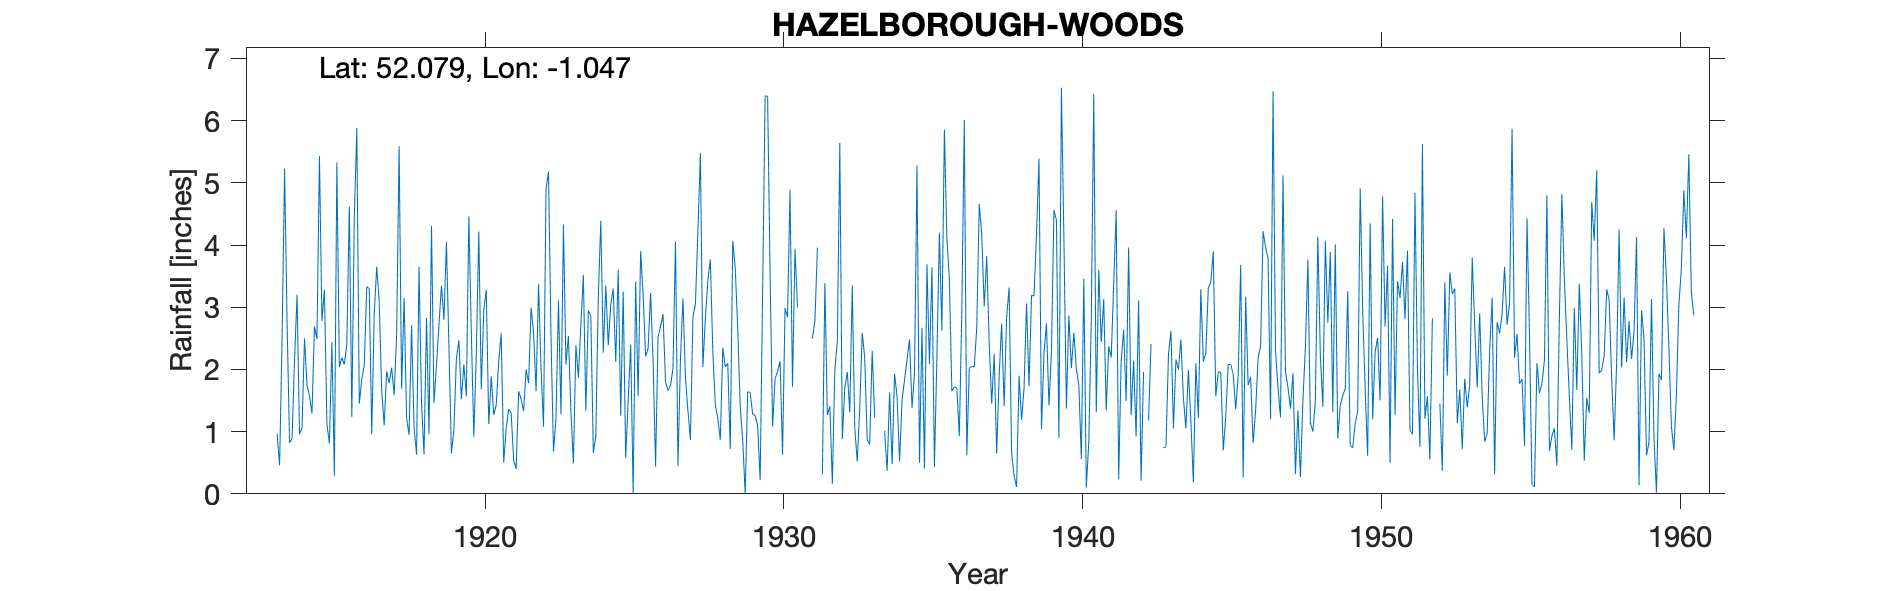

Source data for this figure (header and first rows):
HAZELBOROUGH-WOODS, , , , , , , , , , , , , , , , , , , , , , , 
Grid ref, SP654427, Long, -1.047, Lat, 52.08, Elevation, 441, ft, , , , , , , , , , , , , , , 
Station no, 1094, , , , , , , , , , , , , , , , , , , , , , 
, 1910, 1911, 1912, 1913, 1914, 1915, 1916, 1917, 1918, 1919, 1920, 1921, 1922, 1923, 1924, 1925, 1926, 1927, 1928, 1929, 1930, 1931, 1932
January, , , , , 0.89, 2.78, 1.24, 1.66, 2.71, 3.35, 2.59, 2.58, 2.99, 1.28, 2.86, 1.26, 3.23, 2.18, 3.77, 1.4, 3.52, , 1.41
February, , , , , 2.16, 3.28, 4.44, 1.1, 1.07, 2.8, 0.92, 0.5, 2.6, 4.33, 0.66, 3.25, 2.13, 3.14, 2.28, 0.86, 1.08, , 0.16
March, , , , , 3.2, 1.12, 5.88, 1.97, 0.63, 4.05, 2.24, 1.05, 1.65, 2.08, 0.93, 0.58, 0.44, 1.87, 1.43, 0, 1.85, , 2
April, , , , , 0.96, 0.81, 1.45, 1.78, 3.65, 2.38, 4.22, 1.36, 3.37, 2.54, 3.17, 1.51, 2.52, 1.34, 1.21, 1.64, 1.97, , 2.44
May, , , , , 1.06, 2.44, 1.84, 2.03, 1.46, 0.65, 1.68, 1.3, 2.02, 1.32, 4.39, 2.4, 2.69, 0.87, 0.87, 1.63, 2.13, , 5.64
June, , , , , 2.5, 0.29, 2.07, 1.59, 0.63, 1.03, 2.96, 0.54, 1.08, 0.49, 2.27, 0, 2.89, 2.85, 2.35, 1.28, 0.63, 2.5, 0.88
July, , , , 0.96, 1.75, 5.33, 3.33, 2.55, 2.83, 2.17, 3.28, 0.4, 4.9, 2.39, 3.35, 3.41, 1.8, 3.05, 2.04, 1.26, 2.99, 2.78, 1.7
August, , , , 0.46, 1.58, 2.04, 3.3, 5.59, 0.96, 2.47, 1.12, 1.65, 5.18, 1.87, 2.39, 1.57, 1.66, 4.22, 2.1, 1.09, 2.84, 3.96, 1.96
September, , , , 2.53, 1.29, 2.19, 0.96, 1.69, 4.31, 1.52, 1.89, 1.52, 2.52, 2.72, 3.04, 3.9, 1.74, 5.48, 0.72, 0.22, 4.89, , 1.31
October, , , , 5.23, 2.69, 2.08, 2.89, 3.15, 1.46, 2.08, 1.27, 1.33, 0.68, 3.52, 3.3, 3.2, 2.02, 2.04, 4.07, 3.26, 1.72, 0.31, 3.35
November, , , , 2.76, 2.49, 2.41, 3.65, 1.22, 2.06, 1.57, 1.43, 2, 1.2, 1.33, 2.12, 2.21, 4.06, 2.82, 3.63, 6.4, 3.94, 3.39, 1.06
December, , , , 0.82, 5.43, 4.62, 3.09, 0.95, 2.72, 4.46, 2.13, 1.78, 3.11, 2.95, 3.6, 2.34, 0.45, 3.43, 2.65, 6.39, 3, 1.27, 0.52
Total, , , , , 26, 29.39, 34.14, 25.28, 24.49, 28.53, 25.73, 16.01, 31.3, 26.82, 32.08, 25.63, 25.63, 33.29, 27.12, 25.43, 30.56, , 22.43
1931 Jan, Feb, Mar, Apr, May, Sep, Tot r…, , , , , , , , , , , , , , , , , , , , , , , 
1933 Aug, Oct, Tot removed as estimated, , , , , , , , , , , , , , , , , , , , , , , 
1942 Aug, Nov, Dec, Tot removed as estim…, , , , , , , , , , , , , , , , , , , , , , , 
1943 Jan, Feb, Tot removed as estimated, , , , , , , , , , , , , , , , , , , , , , , 
